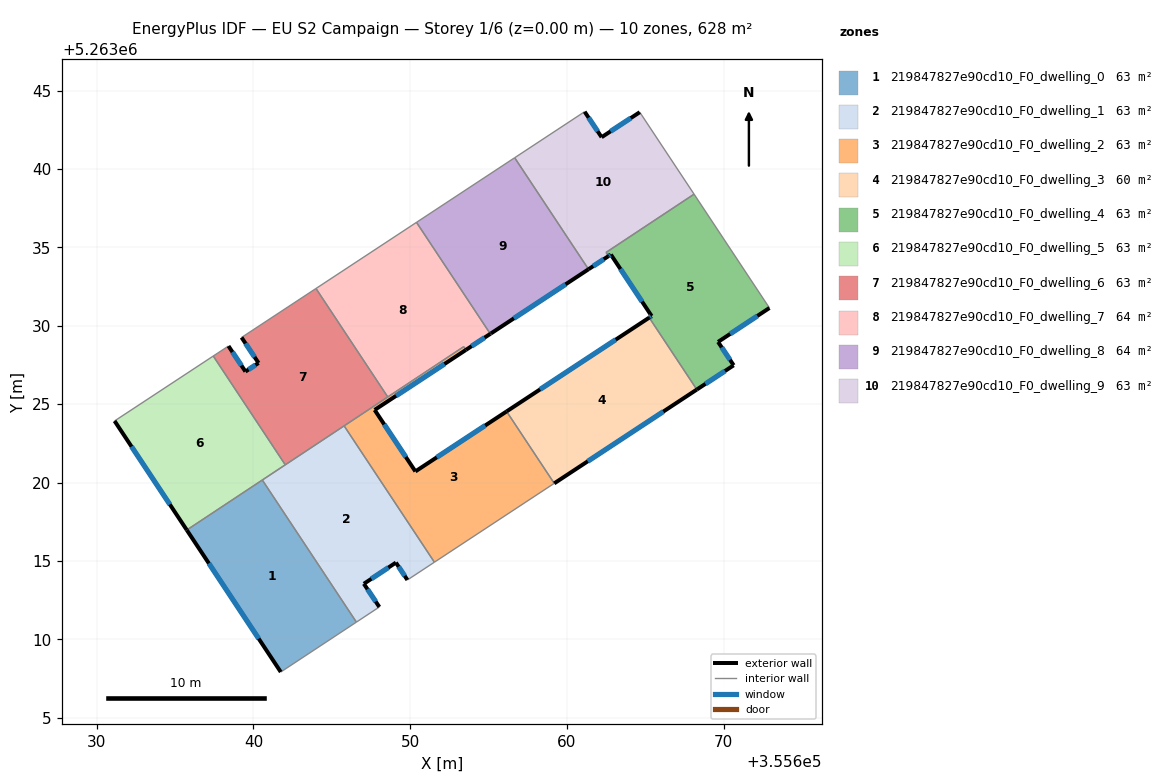
=== STOREY PLAN SPEC (per zone: floor XY polygon, exterior-wall plan segments, windows/doors) ===
zone 1: 219847827e90cd10_F0_dwelling_0  (62.8 m²)
  floor: (355640.57, 5263020.16) (355646.57, 5263011.09) (355641.74, 5263007.91) (355635.75, 5263016.97)
  exterior wall: (355635.75, 5263016.97) – (355641.74, 5263007.91)  [10.9 m]
    window: (355637.16, 5263014.84) – (355640.34, 5263010.04)  [9.2 m²]
  interior walls: 3
zone 2: 219847827e90cd10_F0_dwelling_1  (62.8 m²)
  floor: (355645.79, 5263023.62) (355651.55, 5263014.92) (355649.82, 5263013.78) (355649.09, 5263014.89) (355647.05, 5263013.54) (355648.03, 5263012.06) (355646.57, 5263011.09) (355640.57, 5263020.16)
  exterior wall: (355648.03, 5263012.06) – (355647.05, 5263013.54)  [1.8 m]
    window: (355647.80, 5263012.41) – (355647.28, 5263013.19)  [1.5 m²]
  exterior wall: (355649.09, 5263014.89) – (355649.82, 5263013.78)  [1.3 m]
    window: (355649.26, 5263014.63) – (355649.65, 5263014.04)  [1.1 m²]
  exterior wall: (355647.05, 5263013.54) – (355649.09, 5263014.89)  [2.5 m]
    window: (355647.53, 5263013.86) – (355648.61, 5263014.57)  [2.1 m²]
  interior walls: 6
zone 3: 219847827e90cd10_F0_dwelling_2  (62.8 m²)
  floor: (355656.15, 5263024.54) (355659.19, 5263019.95) (355651.55, 5263014.92) (355645.79, 5263023.62) (355653.42, 5263028.67) (355653.56, 5263028.46) (355647.73, 5263024.63) (355650.33, 5263020.71)
  exterior wall: (355647.73, 5263024.63) – (355653.56, 5263028.46)  [7.0 m]
    window: (355649.10, 5263025.53) – (355652.19, 5263027.56)  [5.9 m²]
  exterior wall: (355650.33, 5263020.71) – (355647.73, 5263024.63)  [4.7 m]
    window: (355649.72, 5263021.63) – (355648.34, 5263023.71)  [4.0 m²]
  exterior wall: (355656.15, 5263024.54) – (355650.33, 5263020.71)  [7.0 m]
    window: (355654.79, 5263023.64) – (355651.70, 5263021.61)  [5.9 m²]
  interior walls: 7
zone 4: 219847827e90cd10_F0_dwelling_3  (59.9 m²)
  floor: (355665.25, 5263030.52) (355668.29, 5263025.93) (355659.19, 5263019.95) (355656.15, 5263024.54)
  exterior wall: (355659.19, 5263019.95) – (355668.29, 5263025.93)  [10.9 m]
    window: (355661.33, 5263021.35) – (355666.15, 5263024.53)  [9.2 m²]
  exterior wall: (355665.25, 5263030.52) – (355656.15, 5263024.54)  [10.9 m]
    window: (355663.12, 5263029.12) – (355658.29, 5263025.94)  [9.2 m²]
  interior walls: 2
zone 5: 219847827e90cd10_F0_dwelling_4  (62.8 m²)
  floor: (355668.12, 5263038.40) (355672.92, 5263031.14) (355669.65, 5263028.97) (355670.64, 5263027.48) (355668.29, 5263025.93) (355665.25, 5263030.52) (355665.41, 5263030.62) (355662.81, 5263034.55) (355662.65, 5263034.45) (355662.50, 5263034.68)
  exterior wall: (355665.41, 5263030.62) – (355665.25, 5263030.52)  [0.2 m]
    window: (355665.37, 5263030.60) – (355665.29, 5263030.54)  [0.2 m²]
  exterior wall: (355662.81, 5263034.55) – (355665.41, 5263030.62)  [4.7 m]
    window: (355663.42, 5263033.62) – (355664.80, 5263031.54)  [4.0 m²]
  exterior wall: (355662.65, 5263034.45) – (355662.81, 5263034.55)  [0.2 m]
    window: (355662.69, 5263034.47) – (355662.77, 5263034.52)  [0.2 m²]
  exterior wall: (355669.65, 5263028.97) – (355672.92, 5263031.14)  [3.9 m]
    window: (355670.42, 5263029.48) – (355672.16, 5263030.63)  [3.3 m²]
  exterior wall: (355670.64, 5263027.48) – (355669.65, 5263028.97)  [1.8 m]
    window: (355670.41, 5263027.83) – (355669.88, 5263028.62)  [1.5 m²]
  exterior wall: (355668.29, 5263025.93) – (355670.64, 5263027.48)  [2.8 m]
    window: (355668.84, 5263026.30) – (355670.09, 5263027.12)  [2.4 m²]
  interior walls: 4
zone 6: 219847827e90cd10_F0_dwelling_5  (62.8 m²)
  floor: (355637.44, 5263028.07) (355642.03, 5263021.13) (355635.75, 5263016.97) (355631.14, 5263023.93)
  exterior wall: (355631.14, 5263023.93) – (355635.75, 5263016.97)  [8.3 m]
    window: (355632.22, 5263022.29) – (355634.67, 5263018.60)  [7.0 m²]
  interior walls: 4
zone 7: 219847827e90cd10_F0_dwelling_6  (63.2 m²)
  floor: (355643.99, 5263032.38) (355648.57, 5263025.46) (355648.53, 5263025.43) (355642.03, 5263021.13) (355637.44, 5263028.07) (355638.41, 5263028.71) (355639.49, 5263027.08) (355640.33, 5263027.63) (355639.24, 5263029.26) (355643.95, 5263032.35)
  exterior wall: (355639.49, 5263027.08) – (355638.41, 5263028.71)  [2.0 m]
    window: (355639.24, 5263027.46) – (355638.66, 5263028.33)  [1.6 m²]
  exterior wall: (355640.33, 5263027.63) – (355639.49, 5263027.08)  [1.0 m]
    window: (355640.13, 5263027.50) – (355639.69, 5263027.21)  [0.8 m²]
  exterior wall: (355639.24, 5263029.26) – (355640.33, 5263027.63)  [2.0 m]
    window: (355639.50, 5263028.87) – (355640.07, 5263028.01)  [1.6 m²]
  interior walls: 8
zone 8: 219847827e90cd10_F0_dwelling_7  (64.1 m²)
  floor: (355650.41, 5263036.60) (355655.11, 5263029.49) (355653.56, 5263028.46) (355653.42, 5263028.67) (355648.57, 5263025.46) (355643.99, 5263032.38)
  exterior wall: (355653.56, 5263028.46) – (355655.11, 5263029.49)  [1.9 m]
    window: (355653.92, 5263028.70) – (355654.75, 5263029.25)  [1.6 m²]
  interior walls: 5
zone 9: 219847827e90cd10_F0_dwelling_8  (64.0 m²)
  floor: (355656.67, 5263040.72) (355661.38, 5263033.61) (355655.16, 5263029.51) (355655.11, 5263029.49) (355650.41, 5263036.60) (355650.45, 5263036.63) (355656.63, 5263040.70)
  exterior wall: (355655.16, 5263029.51) – (355661.38, 5263033.61)  [7.4 m]
    window: (355656.62, 5263030.48) – (355659.92, 5263032.65)  [6.3 m²]
  exterior wall: (355655.11, 5263029.49) – (355655.16, 5263029.51)  [0.0 m]
  interior walls: 5
zone 10: 219847827e90cd10_F0_dwelling_9  (62.8 m²)
  floor: (355664.65, 5263043.63) (355668.12, 5263038.40) (355662.50, 5263034.68) (355662.65, 5263034.45) (355661.38, 5263033.61) (355656.67, 5263040.72) (355661.13, 5263043.66) (355662.22, 5263042.03)
  exterior wall: (355662.22, 5263042.03) – (355661.13, 5263043.66)  [2.0 m]
    window: (355661.96, 5263042.42) – (355661.39, 5263043.28)  [1.6 m²]
  exterior wall: (355664.65, 5263043.63) – (355662.22, 5263042.03)  [2.9 m]
    window: (355664.08, 5263043.25) – (355662.79, 5263042.41)  [2.5 m²]
  exterior wall: (355661.38, 5263033.61) – (355662.65, 5263034.45)  [1.5 m]
    window: (355661.68, 5263033.80) – (355662.35, 5263034.25)  [1.3 m²]
  interior walls: 5

=== DERIVED (storey summary) ===
Building: EU S2 Campaign
Storey: 1 of 6  (floor level z = 0.00 m)
Storey gross floor area: 628.2 m²
Zones on this storey: 10
  - 219847827e90cd10_F0_dwelling_0: floor 62.8 m²; exterior wall 10.9 m (32.6 m²); 1 window(s) 9.2 m²; WWR 28.1%
  - 219847827e90cd10_F0_dwelling_1: floor 62.8 m²; exterior wall 5.6 m (16.7 m²); 3 window(s) 4.7 m²; WWR 28.1%
  - 219847827e90cd10_F0_dwelling_2: floor 62.8 m²; exterior wall 18.6 m (55.9 m²); 3 window(s) 15.7 m²; WWR 28.1%
  - 219847827e90cd10_F0_dwelling_3: floor 59.9 m²; exterior wall 21.8 m (65.3 m²); 2 window(s) 18.4 m²; WWR 28.1%
  - 219847827e90cd10_F0_dwelling_4: floor 62.8 m²; exterior wall 13.6 m (40.8 m²); 6 window(s) 11.5 m²; WWR 28.1%
  - 219847827e90cd10_F0_dwelling_5: floor 62.8 m²; exterior wall 8.3 m (25.0 m²); 1 window(s) 7.0 m²; WWR 28.1%
  - 219847827e90cd10_F0_dwelling_6: floor 63.2 m²; exterior wall 4.9 m (14.7 m²); 3 window(s) 4.1 m²; WWR 28.1%
  - 219847827e90cd10_F0_dwelling_7: floor 64.1 m²; exterior wall 1.9 m (5.6 m²); 1 window(s) 1.6 m²; WWR 28.1%
  - 219847827e90cd10_F0_dwelling_8: floor 64.0 m²; exterior wall 7.5 m (22.5 m²); 1 window(s) 6.3 m²; WWR 27.9%
  - 219847827e90cd10_F0_dwelling_9: floor 62.8 m²; exterior wall 6.4 m (19.2 m²); 3 window(s) 5.4 m²; WWR 28.1%
Zone adjacency (shared interzone walls):
  - 219847827e90cd10_F0_dwelling_0 ↔ 219847827e90cd10_F0_dwelling_1
  - 219847827e90cd10_F0_dwelling_0 ↔ 219847827e90cd10_F0_dwelling_5
  - 219847827e90cd10_F0_dwelling_1 ↔ 219847827e90cd10_F0_dwelling_2
  - 219847827e90cd10_F0_dwelling_1 ↔ 219847827e90cd10_F0_dwelling_5
  - 219847827e90cd10_F0_dwelling_1 ↔ 219847827e90cd10_F0_dwelling_6
  - 219847827e90cd10_F0_dwelling_2 ↔ 219847827e90cd10_F0_dwelling_3
  - 219847827e90cd10_F0_dwelling_2 ↔ 219847827e90cd10_F0_dwelling_6
  - 219847827e90cd10_F0_dwelling_2 ↔ 219847827e90cd10_F0_dwelling_7
  - 219847827e90cd10_F0_dwelling_3 ↔ 219847827e90cd10_F0_dwelling_4
  - 219847827e90cd10_F0_dwelling_4 ↔ 219847827e90cd10_F0_dwelling_9
  - 219847827e90cd10_F0_dwelling_5 ↔ 219847827e90cd10_F0_dwelling_6
  - 219847827e90cd10_F0_dwelling_6 ↔ 219847827e90cd10_F0_dwelling_7
  - 219847827e90cd10_F0_dwelling_7 ↔ 219847827e90cd10_F0_dwelling_8
  - 219847827e90cd10_F0_dwelling_8 ↔ 219847827e90cd10_F0_dwelling_9